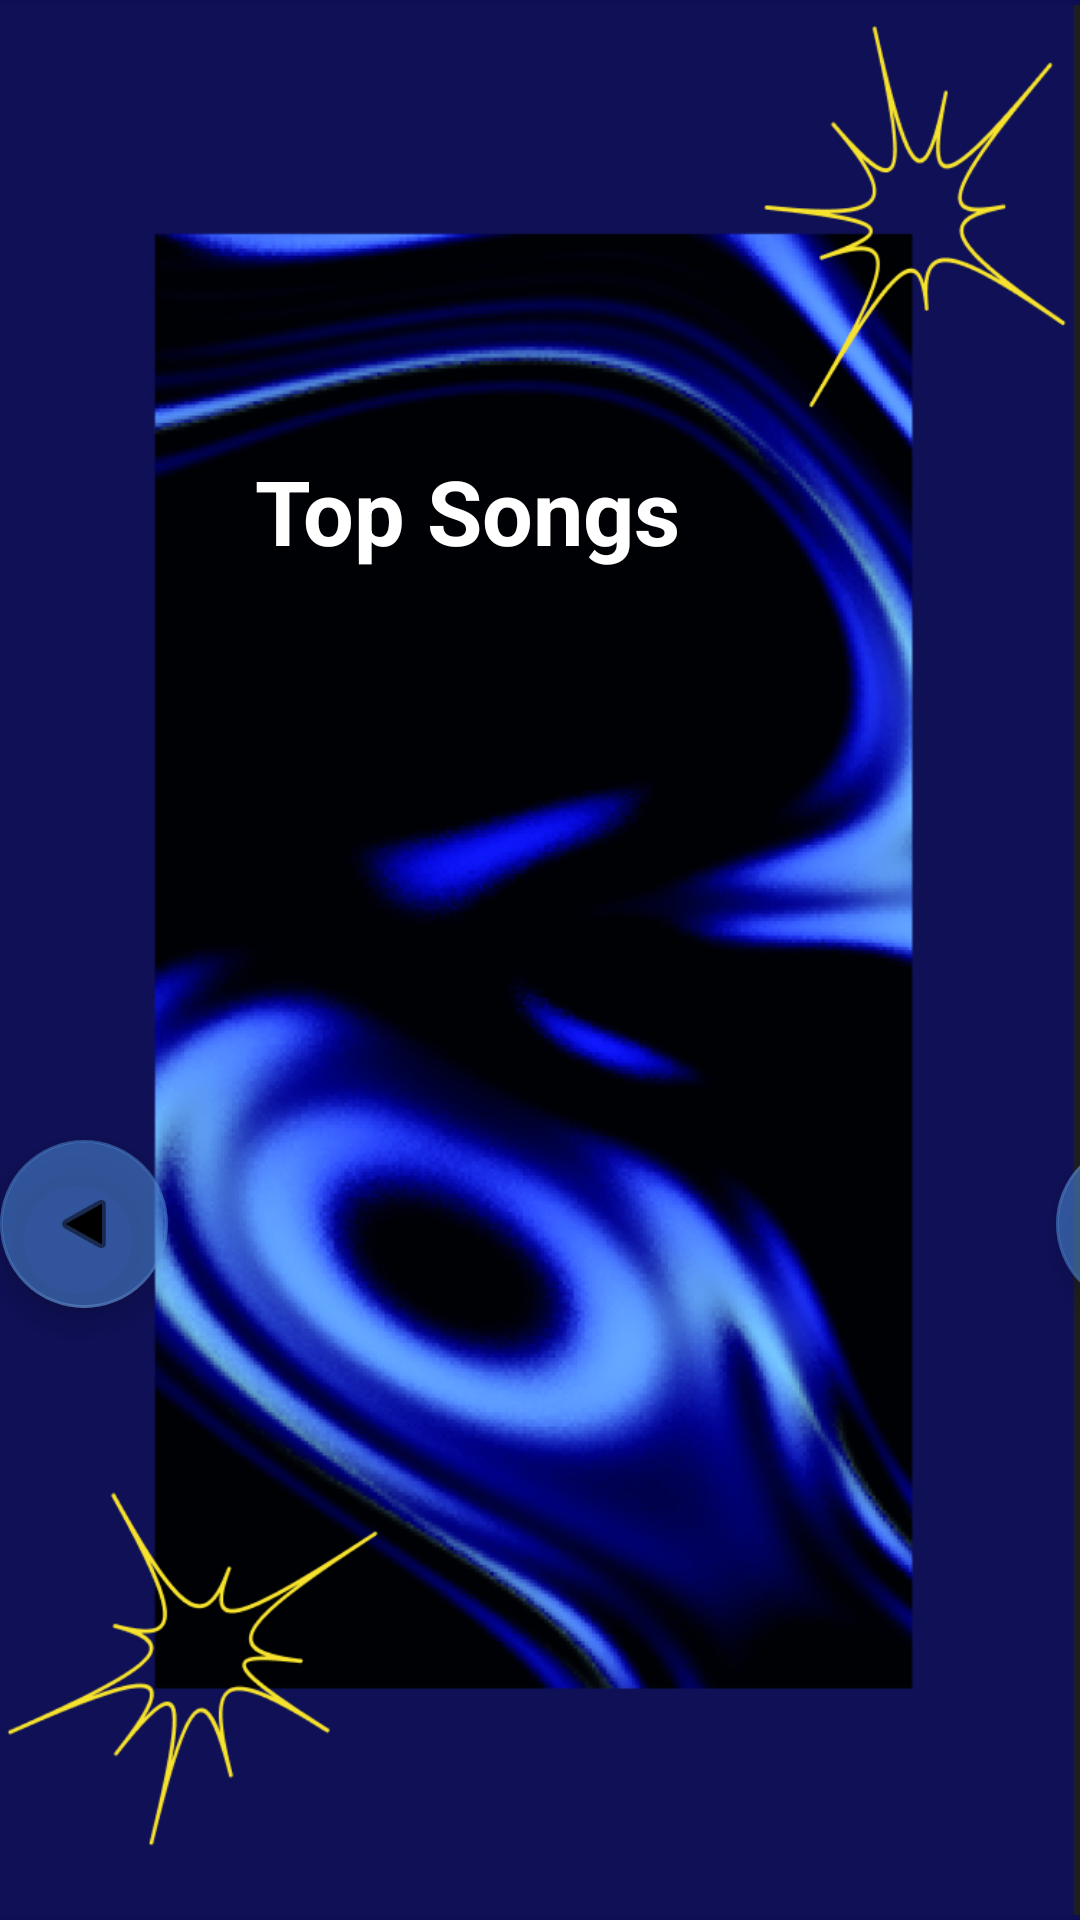

Produce the Android XML layout that renders to this screen, including the resource entries it uses.
<!-- AndroidManifest.xml: application theme Theme.SpotifyWrappedButGoated -->
<!-- res/layout/activity_top_songs.xml -->
<?xml version="1.0" encoding="utf-8"?>
<FrameLayout xmlns:android="http://schemas.android.com/apk/res/android"
    xmlns:app="http://schemas.android.com/apk/res-auto"
    xmlns:tools="http://schemas.android.com/tools"
    android:layout_width="match_parent"
    android:layout_height="match_parent"
    tools:context=".ui.TopSongs">

    <ImageView
        android:id="@+id/imageView3"
        android:layout_width="wrap_content"
        android:layout_height="wrap_content"
        android:background="#0D0E54"
        android:src="@drawable/img" />

    <ListView
        android:id="@+id/listOfSongs"
        android:layout_width="291dp"
        android:layout_height="409dp"
        android:background="@android:color/transparent"
        android:cacheColorHint="@android:color/transparent"
        android:translationX="55dp"
        android:translationY="200dp" />

    <com.google.android.material.floatingactionbutton.FloatingActionButton
        android:id="@+id/topSongsClickRight"
        android:layout_width="wrap_content"
        android:layout_height="wrap_content"
        android:clickable="true"
        android:rotation="0"
        android:src="@android:drawable/ic_media_play"
        android:translationX="352dp"
        android:translationY="380dp"
        app:backgroundTint="#8D4E8CD5" />

    <com.google.android.material.floatingactionbutton.FloatingActionButton
        android:id="@+id/topSongsClickLeft"
        android:layout_width="wrap_content"
        android:layout_height="wrap_content"
        android:clickable="true"
        android:rotation="180"
        android:src="@android:drawable/ic_media_play"
        android:translationX="0dp"
        android:translationY="380dp"
        app:backgroundTint="#8D4E8CD5" />

    <TextView
        android:id="@+id/textView"
        android:layout_width="wrap_content"
        android:layout_height="wrap_content"
        android:text="Top Songs"
        android:textColor="@color/white"
        android:textSize="30sp"
        android:textStyle="bold"
        android:translationX="85dp"
        android:translationY="150dp"
        tools:text="Top Songs" />

</FrameLayout>
<!-- resources referenced by this layout -->
<resources>
  <color name="white">#FFFFFFFF</color>
  <!-- drawable img: png bitmap (drawable, 354169 bytes) -->
  <style name="Theme.SpotifyWrappedButGoated" parent="Theme.MaterialComponents.DayNight.DarkActionBar">
          
          <item name="colorPrimary">@color/purple_500</item>
          <item name="colorPrimaryVariant">@color/purple_700</item>
          <item name="colorOnPrimary">@color/white</item>
          
          <item name="colorSecondary">@color/teal_200</item>
          <item name="colorSecondaryVariant">@color/teal_700</item>
          <item name="colorOnSecondary">@color/black</item>
          
          <item name="android:statusBarColor">?attr/colorPrimaryVariant</item>
          
      </style>
  <color name="purple_500">#FF6200EE</color>
  <color name="purple_700">#FF3700B3</color>
  <color name="teal_200">#FF03DAC5</color>
  <color name="teal_700">#FF018786</color>
  <color name="black">#FF000000</color>
</resources>
